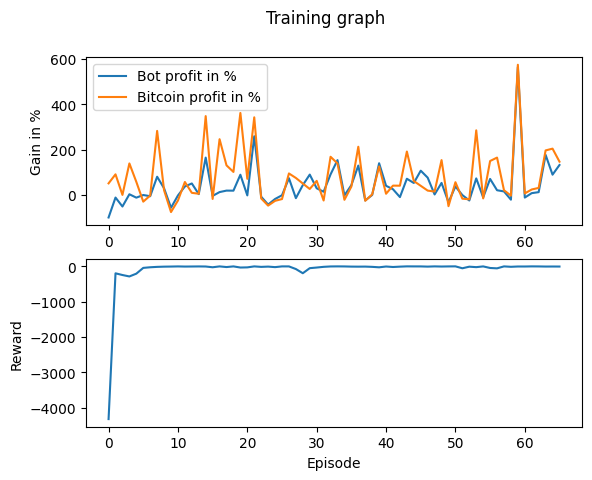

The data file committed next to this chart (first rows):
Profit, Benchmark_Profit, Profit_Percent, Benchmark_Profit_Percent, Model_Reward, Overall_Reward
-9954, 5105, -99.54, 51.05, 0.001951, -4319
-1160, 9086, -11.6, 90.86, 0.0007865, -195.5
-5110, 11.89, -51.1, 0.1189, -0.00307, -243.6
293.5, 13896, 2.935, 139, 0.003498, -284.2
-1203, 5767, -12.03, 57.67, 0.002304, -205.3
-40.46, -2964, -0.4046, -29.64, -0.009753, -42.01
-566.1, -272.9, -5.661, -2.729, 0.003733, -24.5
8030, 28248, 80.3, 282.5, -0.01012, -13.3
2931, 2057, 29.31, 20.57, -0.01541, -7.108
-5654, -7560, -56.54, -75.6, -0.003707, -4.392
-241.2, -2470, -2.412, -24.7, 0.003972, -0.4055
3738, 5711, 37.38, 57.11, 0.0007594, -4.51
5057, 925.2, 50.57, 9.252, -0.001226, -2.807
358.7, 517, 3.587, 5.17, -0.006739, -0.8246
16481, 34783, 164.8, 347.8, 0.001486, -3.074
-420.5, -1768, -4.205, -17.68, 0.00123, -24.27
1251, 24598, 12.51, 246, -0.002334, -0.01458
1908, 13054, 19.08, 130.5, 0.001967, -18.46
1881, 10144, 18.81, 101.4, 0.03201, -0.05989
8913, 36173, 89.13, 361.7, -0.002436, -31.8
-208.4, 7105, -2.084, 71.05, 0.00707, -27.38
25888, 34244, 258.9, 342.4, 0.002695, 0.1128
-796.9, -1555, -7.969, -15.55, 0.007383, -13.46
-4258, -4710, -42.58, -47.1, -0.0008701, -5.683
-1791, -2608, -17.91, -26.08, 0.0004417, -20.6
-143.7, -1824, -1.437, -18.24, -0.000613, 0.1312
7378, 9478, 73.78, 94.78, -0.002594, -0.1031
-1423, 7489, -14.23, 74.89, 1.28E-05, -74.61
4330, 5038, 43.3, 50.38, -0.003368, -193.1
8977, 2625, 89.77, 26.25, 0.008829, -49.88
2928, 6213, 29.28, 62.13, 0.004445, -32.21
1407, -2461, 14.07, -24.61, 0.009875, -12.28
9064, 16837, 90.64, 168.4, -0.000185, -1.472
15365, 13898, 153.7, 139, -0.004162, 0.5107
-202.1, -2151, -2.021, -21.51, -6.26E-06, -0.9629
4328, 3679, 43.28, 36.79, 0.00481, -5.729
12945, 21256, 129.4, 212.6, 0.000933, -7.061
-2431, -2574, -24.31, -25.74, 0.0005485, -5.561
-25.4, 242.7, -0.254, 2.427, -0.003273, -12.84
13987, 12577, 139.9, 125.8, -0.005239, -25.5
4029, 519.1, 40.29, 5.191, -0.004493, -3.134
2508, 4103, 25.08, 41.03, -0.004553, -16.91
-957.6, 4075, -9.576, 40.75, -0.001037, -6.803
7142, 19151, 71.42, 191.5, -0.008205, 1.071
5274, 6128, 52.74, 61.28, 0.0004287, -0.1159
10704, 4022, 107, 40.22, -0.001575, -0.4442
7625, 1910, 76.25, 19.1, 0.003808, -5.904
204.4, 1491, 2.044, 14.91, 0.0001755, 0.5022
5302, 15374, 53.02, 153.7, -0.001268, -3.716
-3237, -4964, -32.37, -49.64, -0.0005377, -0.4891
3753, 5614, 37.53, 56.14, -0.01295, 1.243
-66.12, -1661, -0.6612, -16.61, -0.0006865, -52.9
-2448, -1919, -24.48, -19.19, 0.002784, -7.996
7291, 28498, 72.91, 285, 0.001722, -21.09
-1078, -1531, -10.78, -15.31, 0.001403, -0.2757
7058, 14968, 70.58, 149.7, 0.004407, -44.53
2068, 16478, 20.68, 164.8, -0.002313, -54.92
1546, 2076, 15.46, 20.76, -0.001117, 0.2782
-2098, -307.1, -20.98, -3.071, -0.000371, -11.22
56402, 57441, 564, 574.4, 0.01405, -2.693
... 6 more rows
